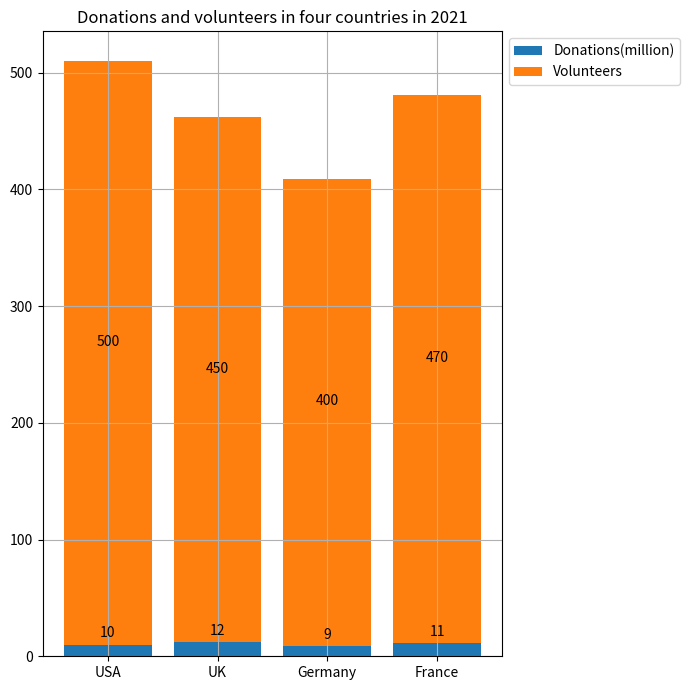

The script that saved this image: (Note: this script raises an exception after producing the figure.)

import matplotlib.pyplot as plt
import numpy as np

#Set data
Country=['USA','UK','Germany','France']
Donations=[10,12,9,11]
Volunteers=[500,450,400,470]

#Set figure
fig, ax = plt.subplots(figsize=(7,7))

#Set title
ax.set_title('Donations and volunteers in four countries in 2021')

#Plot bar
bar1=ax.bar(Country,Donations,bottom=0,label='Donations(million)')
bar2=ax.bar(Country,Volunteers,bottom=Donations,label='Volunteers')

#Set xticks
ax.set_xticks(Country)

#Set legend
ax.legend(loc='upper left', bbox_to_anchor=(1,1))

#Set annotation
for rect1,rect2 in zip(bar1,bar2):
    height1 = rect1.get_height()
    height2 = rect2.get_height()
    ax.annotate('{}'.format(height1),
                xy=(rect1.get_x() + rect1.get_width() / 2, height1),
                xytext=(0, 3),  # 3 points vertical offset
                textcoords="offset points",
                ha='center', va='bottom')
    ax.annotate('{}'.format(height2),
                xy=(rect2.get_x() + rect2.get_width() / 2, height1+height2/2),
                xytext=(0, 3),  # 3 points vertical offset
                textcoords="offset points",
                ha='center', va='bottom')

#Set grid and tight layout
ax.grid()
plt.tight_layout()

#Save fig
plt.savefig('Bar Chart/png/32.png')

#Clear figure
plt.clf()
